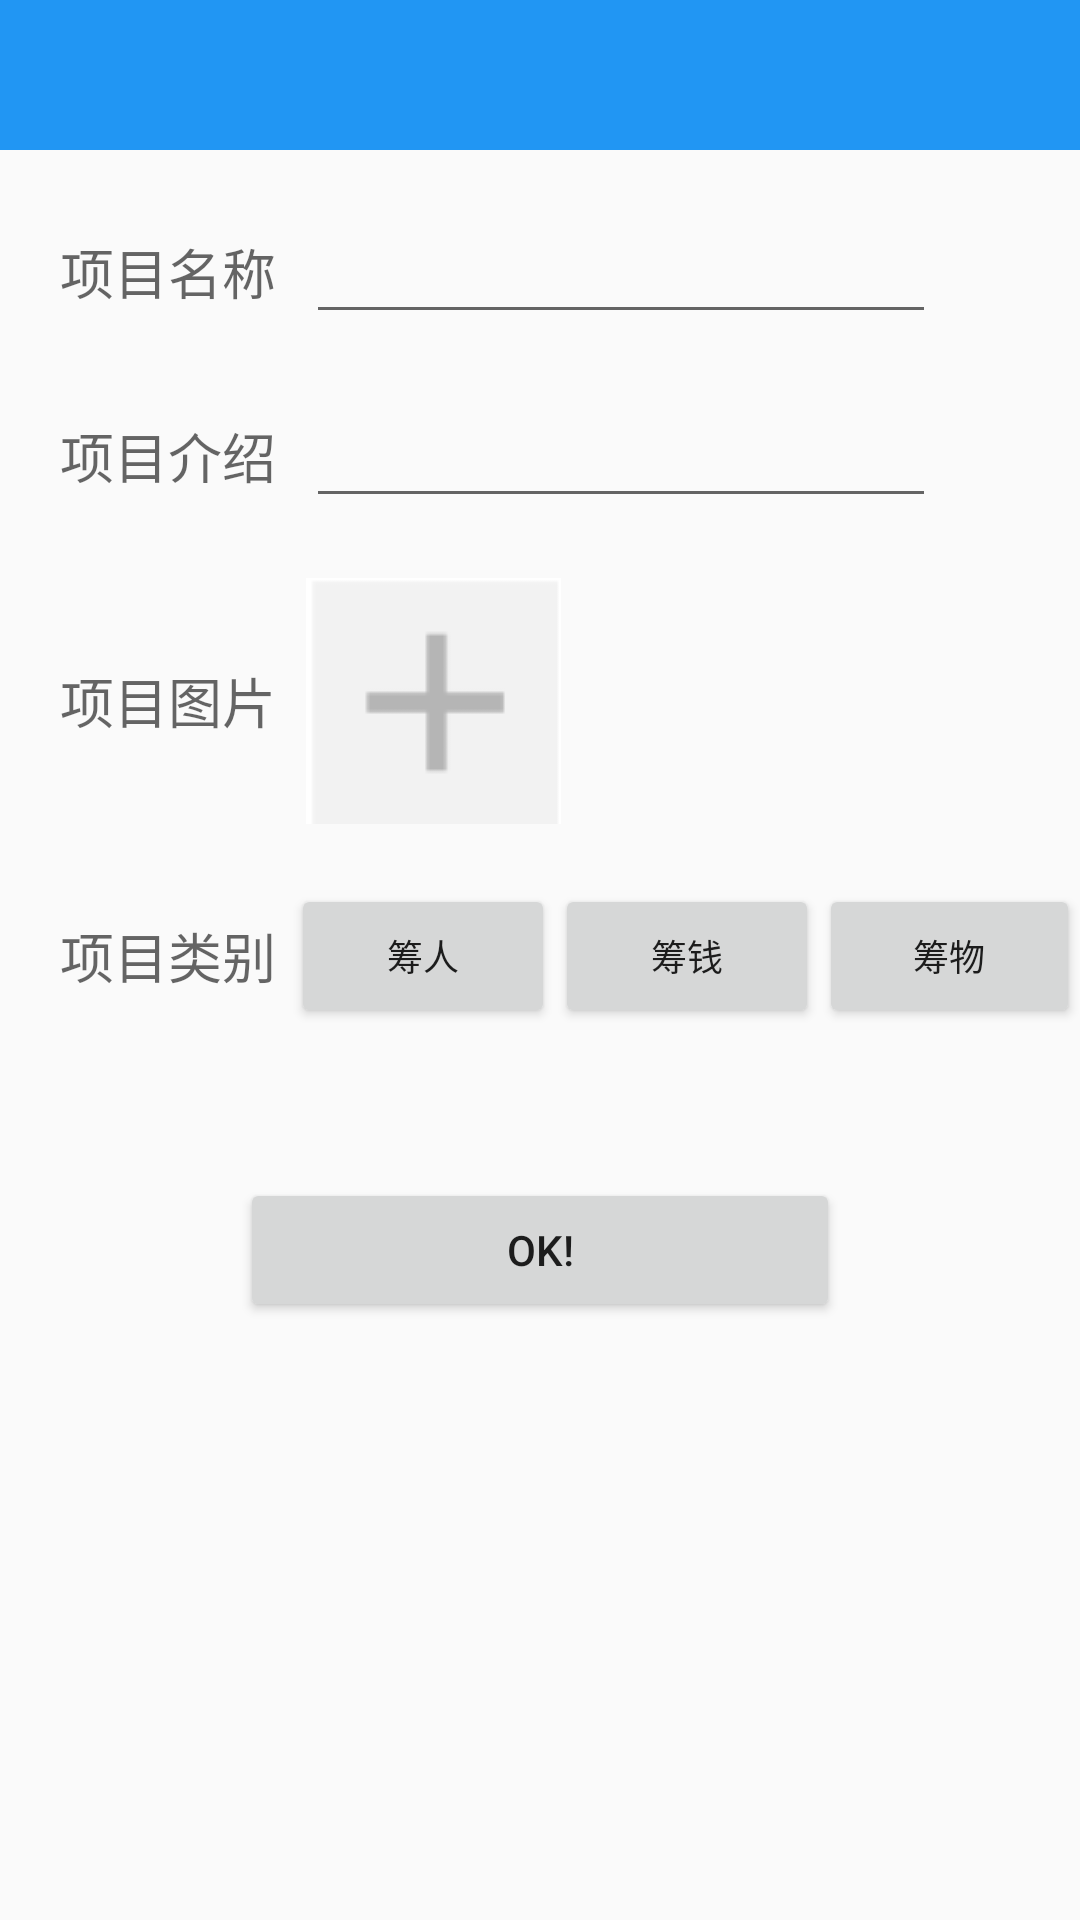

Layout XML and referenced resources for this Android screen:
<!-- AndroidManifest.xml: application theme AppTheme -->
<!-- res/layout/add_project.xml -->
<?xml version="1.0" encoding="utf-8"?>
<RelativeLayout xmlns:android="http://schemas.android.com/apk/res/android"
                android:layout_width="match_parent"
                android:layout_height="match_parent">
    <RelativeLayout
        android:id="@+id/rl_top"
        android:layout_width="match_parent"
        android:layout_height="wrap_content"
        android:alpha="25"
        android:background="#2196F3"
        >

        <ImageView
            android:id="@+id/iv_back"
            android:layout_width="wrap_content"
            android:layout_height="50dp"
            android:paddingRight="20dp"
            android:src="@drawable/ic_chevron_left_white_36dp"
            />

        <TextView
            android:layout_width="wrap_content"
            android:layout_height="wrap_content"
            android:layout_centerInParent="true"
            android:gravity="center"/>
    </RelativeLayout>
    <RelativeLayout
        android:id="@+id/rl_1"
        android:layout_marginTop="20dp"
        android:layout_marginLeft="20dp"
        android:layout_below="@+id/rl_top"
        android:layout_width="match_parent"
        android:layout_height="wrap_content">
        <TextView
            android:textAppearance="@style/TextAppearance.AppCompat.Medium"
            android:layout_centerVertical="true"
            android:id="@+id/project_name"
            android:text="@string/project_name"
            android:layout_width="wrap_content"
            android:layout_height="wrap_content"/>
        <EditText
            android:layout_marginLeft="10dp"
            android:ems="10"
            android:layout_toRightOf="@+id/project_name"
            android:layout_width="wrap_content"
            android:layout_height="wrap_content"/>
    </RelativeLayout>
    <RelativeLayout
        android:id="@+id/rl_2"
        android:layout_marginTop="20dp"
        android:layout_marginLeft="20dp"
        android:layout_below="@+id/rl_1"
        android:layout_width="match_parent"
        android:layout_height="wrap_content">
        <TextView
            android:textAppearance="@style/TextAppearance.AppCompat.Medium"
            android:layout_centerVertical="true"
            android:id="@+id/project_intro"
            android:text="@string/project_intro"
            android:layout_width="wrap_content"
            android:layout_height="wrap_content"/>
        <EditText
            android:layout_marginLeft="10dp"
            android:ems="10"
            android:layout_toRightOf="@+id/project_intro"
            android:layout_width="wrap_content"
            android:layout_height="wrap_content"/>
    </RelativeLayout>
    <RelativeLayout
        android:id="@+id/rl_3"
        android:layout_marginTop="20dp"
        android:layout_marginLeft="20dp"
        android:layout_below="@+id/rl_2"
        android:layout_width="match_parent"
        android:layout_height="wrap_content">
        <TextView
            android:textAppearance="@style/TextAppearance.AppCompat.Medium"
            android:layout_centerVertical="true"
            android:id="@+id/project_img"
            android:text="@string/project_img"
            android:layout_width="wrap_content"
            android:layout_height="wrap_content"/>
        <ImageView
            android:src="@drawable/pic"
            android:layout_marginLeft="10dp"
            android:layout_toRightOf="@+id/project_img"
            android:layout_width="wrap_content"
            android:layout_height="wrap_content"/>
    </RelativeLayout>
    <RelativeLayout
        android:id="@+id/rl_4"
        android:layout_marginTop="20dp"
        android:layout_marginLeft="20dp"
        android:layout_below="@+id/rl_3"
        android:layout_width="match_parent"
        android:layout_height="wrap_content">
        <TextView
            android:textAppearance="@style/TextAppearance.AppCompat.Medium"
            android:layout_centerVertical="true"
            android:id="@+id/project_category"
            android:text="@string/project_category"
            android:layout_width="wrap_content"
            android:layout_height="wrap_content"/>
        <Button
            android:textSize="12sp"
            android:layout_marginLeft="5dp"
            android:id="@+id/button1"
            android:layout_toRightOf="@+id/project_category"
            android:layout_width="wrap_content"
            android:layout_height="wrap_content"
            android:text="筹人"
            />
        <Button
            android:textSize="12sp"
            android:layout_toRightOf="@+id/button1"
            android:id="@+id/button2"
            android:layout_width="wrap_content"
            android:layout_height="wrap_content"
            android:text="筹钱"
            />
        <Button
            android:textSize="12sp"
            android:layout_toRightOf="@+id/button2"
            android:id="@+id/button3"
            android:layout_width="wrap_content"
            android:layout_height="wrap_content"
            android:text="筹物"
            />
        

    </RelativeLayout>
    <Button
        android:id="@+id/bt_ok"
        android:layout_marginTop="50dp"
        android:layout_below="@+id/rl_4"
        android:layout_width="200dp"
        android:layout_height="wrap_content"
        android:layout_centerHorizontal="true"
        android:text="OK!"
        />
</RelativeLayout>
<!-- resources referenced by this layout -->
<resources>
  <!-- drawable pic: png bitmap (drawable, 306 bytes) -->
  <string name="project_category">项目类别</string>
  <string name="project_img">项目图片</string>
  <string name="project_intro">项目介绍</string>
  <string name="project_name">项目名称</string>
  <style name="AppTheme" parent="Theme.AppCompat.Light.DarkActionBar">
          
      </style>
</resources>
